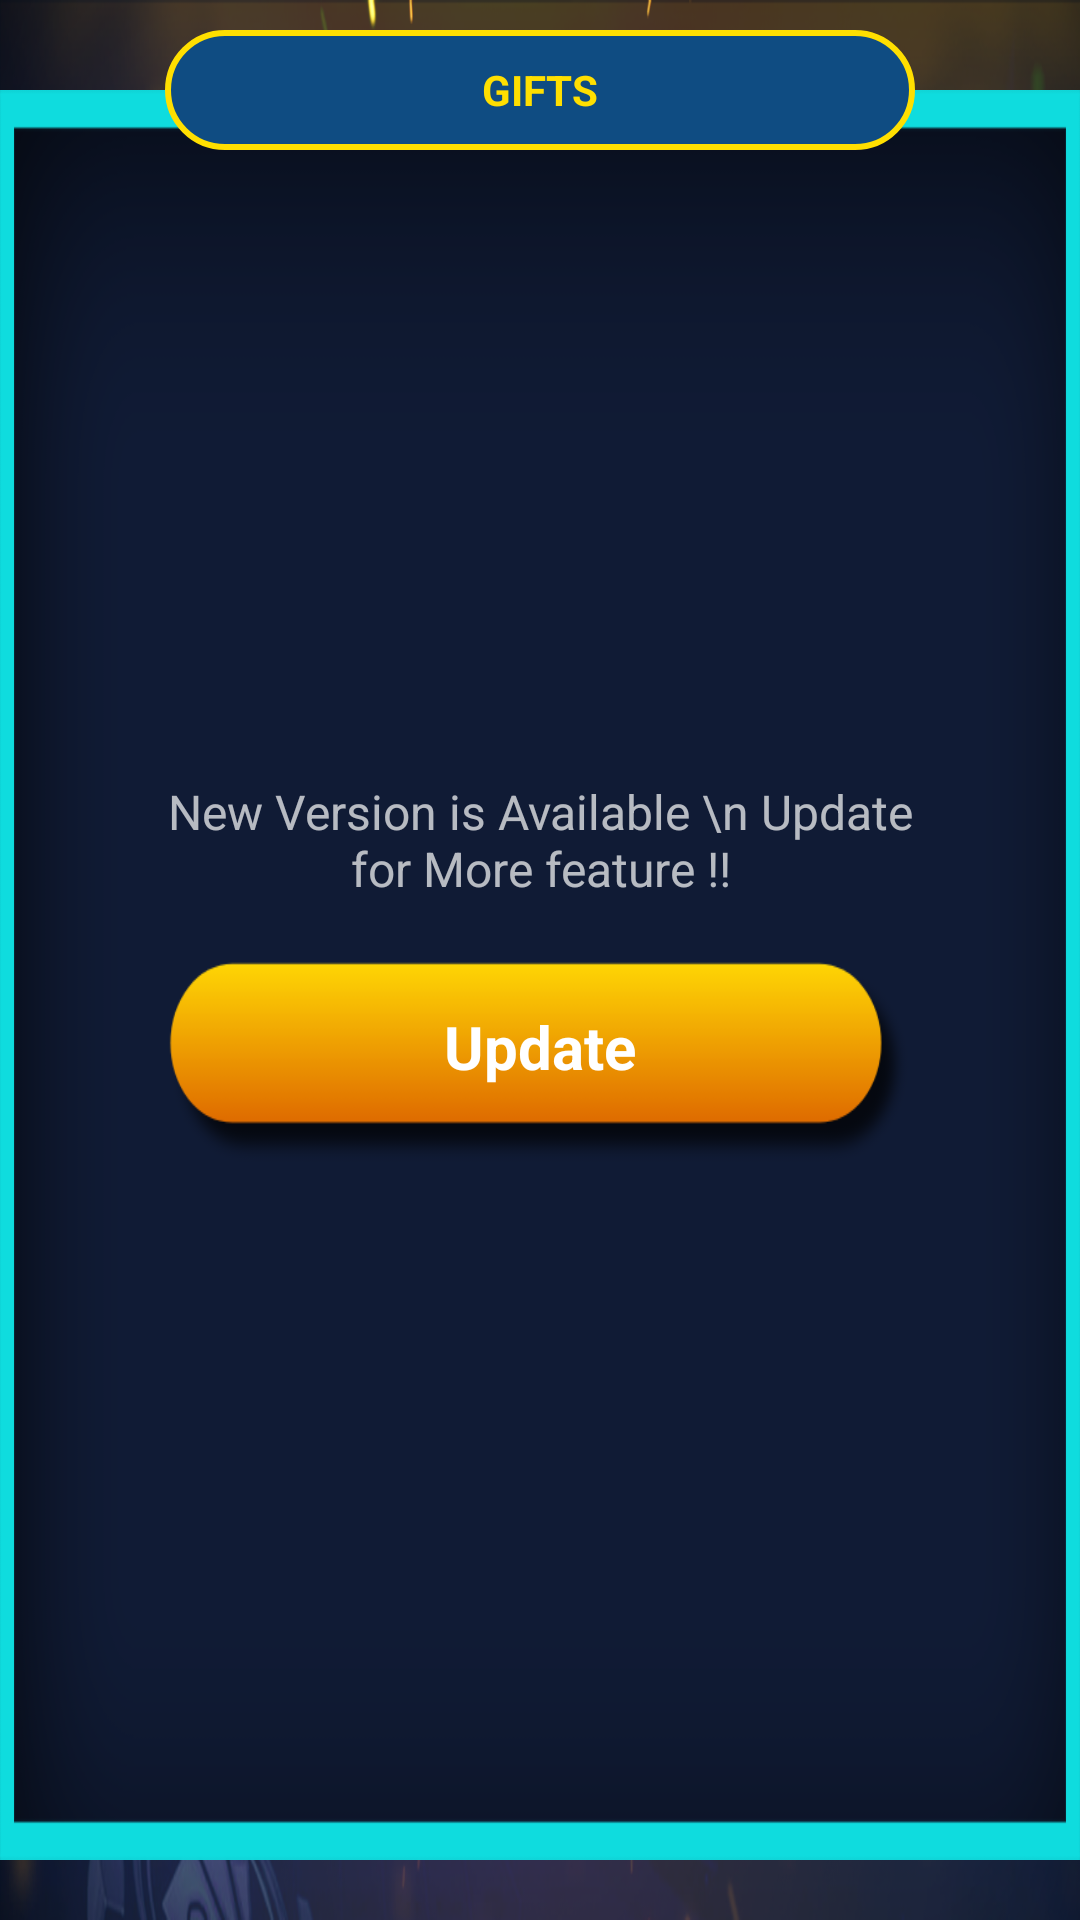

Here is an Android app screen rendered from its layout file. Give the layout XML and the strings, colors and styles it references.
<!-- AndroidManifest.xml: application theme Theme.AppCompat.NoActionBar -->
<!-- res/layout/dialog_app_update.xml -->
<?xml version="1.0" encoding="utf-8"?>
<RelativeLayout
    xmlns:android="http://schemas.android.com/apk/res/android"
    android:orientation="vertical"
    android:layout_width="match_parent"
    android:layout_height="match_parent"
    android:background="@drawable/bghome"
    >

    <RelativeLayout
        android:layout_width="wrap_content"
        android:layout_height="wrap_content"
        android:layout_centerHorizontal="true"
        >

        <RelativeLayout
            android:layout_marginTop="30dp"
            android:layout_marginBottom="20dp"
            android:layout_width="500dp"
            android:layout_height="match_parent"
            android:background="@drawable/pop_setting"
            android:orientation="vertical"
            android:id="@+id/lnr_box"
            >

            <LinearLayout
                android:layout_width="wrap_content"
                android:layout_height="wrap_content"
                android:orientation="vertical"
                android:visibility="visible"
                android:layout_centerInParent="true"
                >
                <TextView
                    android:id="@+id/txtVersion"
                    android:layout_width="match_parent"
                    android:layout_height="match_parent"
                    android:text="New Version is Available \n Update for More feature !!"
                    android:gravity="center"
                    android:visibility="visible"
                    android:textSize="16dp"

                    />
                <RelativeLayout
                    android:id="@+id/rltUpdate"
                    android:layout_marginTop="20dp"
                    android:layout_width="250dp"
                    android:layout_height="70dp"
                    android:background="@drawable/orange_btn">

                <TextView
                    android:layout_marginTop="15dp"
                    android:id="@+id/btnUpdate"
                    android:layout_width="wrap_content"
                    android:layout_centerHorizontal="true"
                    android:layout_alignParentTop="true"
                    android:layout_height="wrap_content"
                    android:textColor="@color/white"
                    android:textStyle="bold"
                    android:textSize="20dp"
                    android:text="Update"
                   />
                </RelativeLayout>

            </LinearLayout>

            <TextView
                android:id="@+id/txtnotfound"
                android:layout_width="match_parent"
                android:layout_height="match_parent"
                android:text="Data no available!"
                android:gravity="center"
                android:visibility="gone"
                />


        </RelativeLayout>


        <RelativeLayout
            android:id="@+id/img_diaProfile"
            android:layout_width="250dp"
            android:layout_height="40dp"
            android:src="@drawable/app_icon"
            android:background="@drawable/giftheading_bg"
            android:layout_marginTop="10dp"
            android:gravity="center"
            android:layout_centerHorizontal="true"
            >

            <TextView
                android:id="@+id/txtheader"
                android:layout_width="match_parent"
                android:layout_height="match_parent"
                android:text="GIFTS"
                android:textColor="@color/Golder_yellow"
                android:textStyle="bold"
                android:gravity="center"
                />

        </RelativeLayout>

    </RelativeLayout>


    <ImageView
        android:id="@+id/imgclosetop"
        android:layout_width="30dp"
        android:layout_height="30dp"
        android:src="@drawable/close"
        android:layout_marginTop="5dp"
        android:layout_marginRight="5dp"
        android:visibility="gone"
        android:layout_alignParentRight="true"
        />

</RelativeLayout>
<!-- resources referenced by this layout -->
<resources>
  <color name="Golder_yellow">#FFDF00</color>
  <color name="white">#fff</color>
  <!-- drawable app_icon: png bitmap (drawable, 77034 bytes) -->
  <!-- drawable bghome: png bitmap (drawable, 696388 bytes) -->
  <!-- drawable close: png bitmap (drawable, 5380 bytes) -->
  <!-- drawable giftheading_bg (drawable) -->
  <?xml version="1.0" encoding="utf-8"?>
  <shape xmlns:android="http://schemas.android.com/apk/res/android"
      android:shape="rectangle">
  
      <solid
          android:color="@color/blue"
          />
  
      <corners
          android:radius="20dp"
          />
  
      <stroke
          android:color="@color/Golder_yellow"
          android:width="2dp"
          />
  
  </shape>
  <!-- drawable orange_btn: png bitmap (drawable, 8793 bytes) -->
  <!-- drawable pop_setting: png bitmap (drawable, 12623 bytes) -->
  <color name="blue">#0f4c82</color>
</resources>
